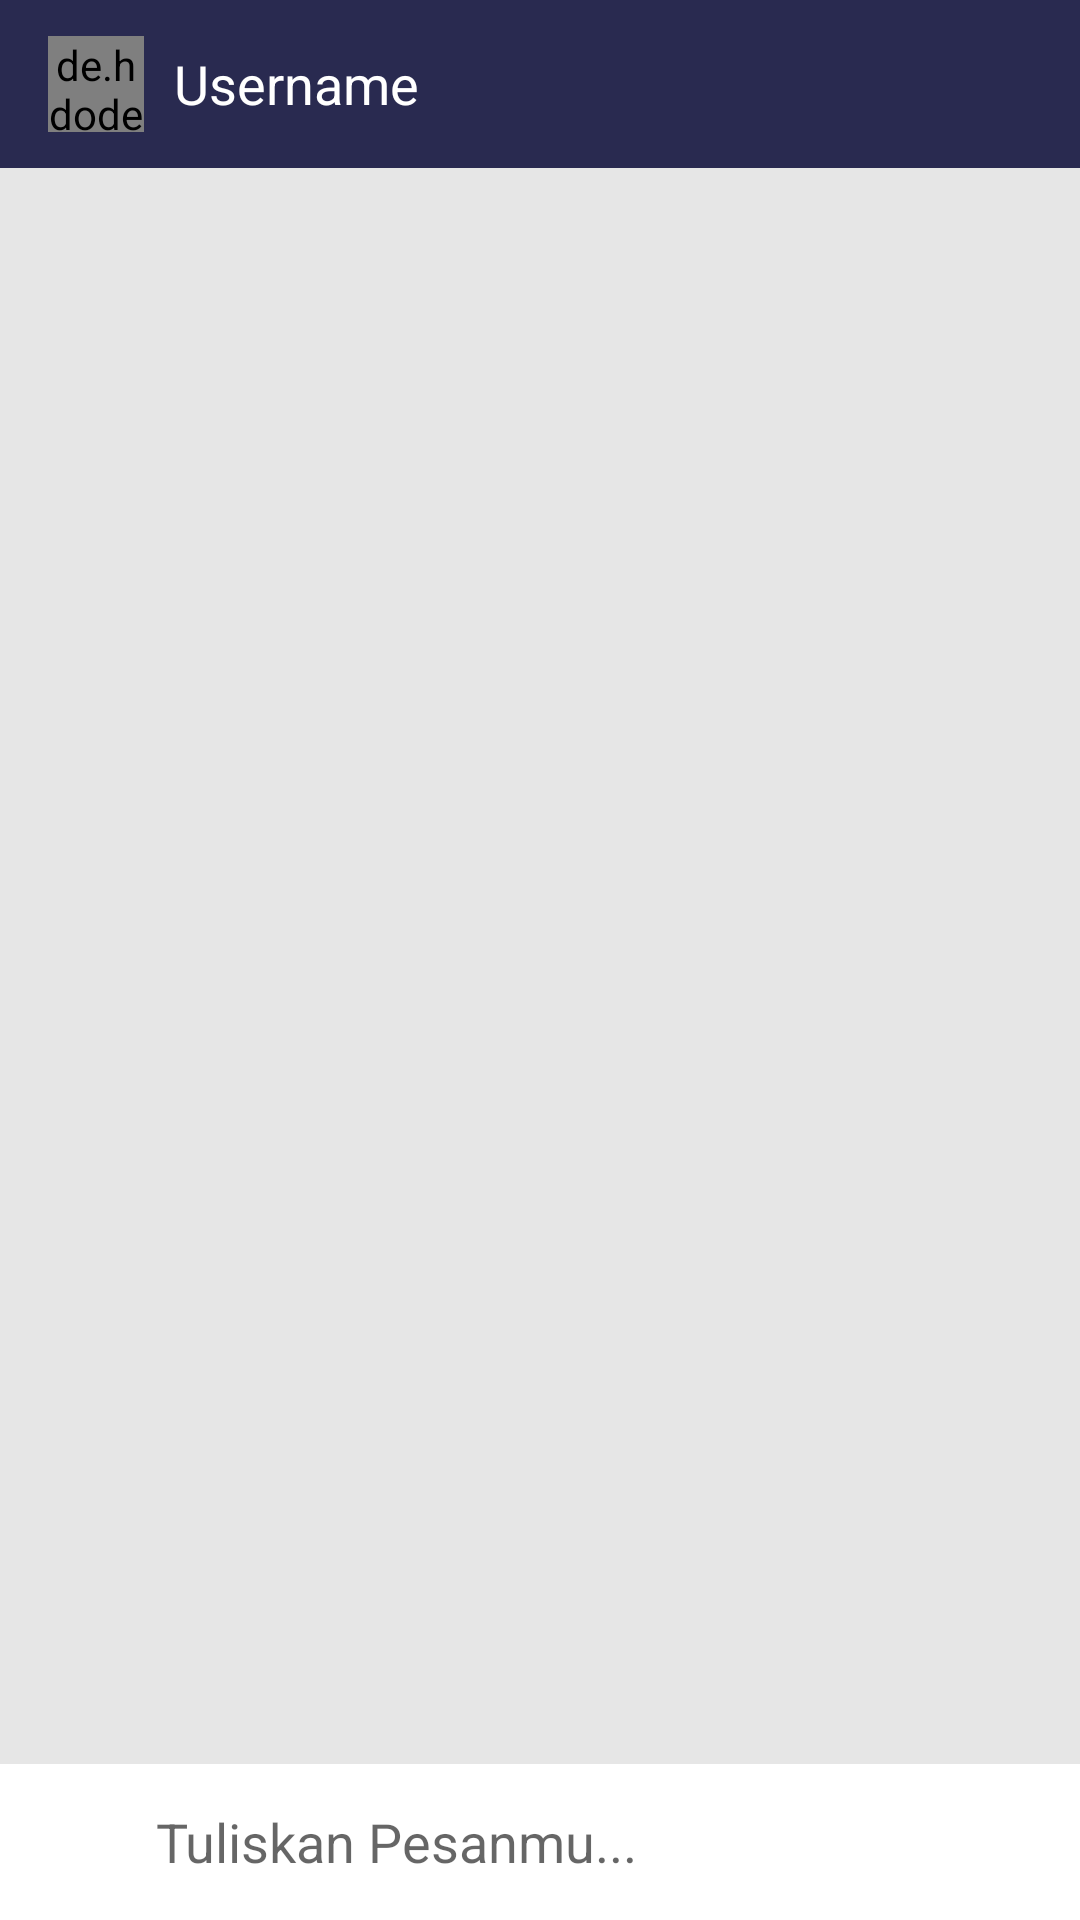

Write the Android layout XML for this screen, with the resource values it uses.
<!-- AndroidManifest.xml: activity theme AppTheme.NoActionBar -->
<!-- res/layout/activity_message_chat.xml -->
<?xml version="1.0" encoding="utf-8"?>
<RelativeLayout
    xmlns:android="http://schemas.android.com/apk/res/android"
    xmlns:app="http://schemas.android.com/apk/res-auto"
    xmlns:tools="http://schemas.android.com/tools"
    android:layout_width="match_parent"
    android:layout_height="match_parent"
    android:background="#e6e6e6"
    tools:context=".activity.MessageChatActivity">



    <com.google.android.material.appbar.AppBarLayout
        android:id="@+id/barLayout_message_chat"
        android:layout_width="match_parent"
        android:layout_height="wrap_content"
        android:theme="@style/AppTheme.AppBarOverlay">

        <androidx.appcompat.widget.Toolbar
            android:id="@+id/toolbar_message_chat"
            android:layout_width="match_parent"
            android:layout_height="wrap_content"
            android:background="?attr/colorPrimaryDark"
            app:popupTheme="@style/AppTheme.PopupOverlay">

            <de.hdodenhof.circleimageview.CircleImageView
                android:id="@+id/profile_image_chat"
                android:layout_width="32dp"
                android:layout_height="32dp"
                android:src="@drawable/ic_account_circle_black_24dp" />

            <TextView
                android:id="@+id/username_mchat"
                android:layout_width="wrap_content"
                android:layout_height="wrap_content"
                android:layout_marginLeft="26dp"
                android:text="@string/username"
                android:textColor="@color/colorwhite"
                android:textSize="18sp" />

        </androidx.appcompat.widget.Toolbar>
    </com.google.android.material.appbar.AppBarLayout>

    <androidx.recyclerview.widget.RecyclerView
        android:id="@+id/recycle_view_chats"
        android:layout_width="match_parent"
        android:layout_height="match_parent"
        android:layout_below="@id/barLayout_message_chat"
        android:layout_above="@+id/relative_layout_bottom">

    </androidx.recyclerview.widget.RecyclerView>

    <RelativeLayout
        android:id="@+id/relative_layout_bottom"
        android:layout_width="match_parent"
        android:layout_height="wrap_content"
        android:padding="6dp"
        android:background="@color/colorwhite"
        android:layout_alignParentBottom="true"
        >
        <ImageView
            android:id="@+id/attact_image_file_btn"
            android:layout_width="40dp"
            android:layout_height="40dp"
            android:layout_alignParentStart="true"
            android:layout_alignParentLeft="true"
            android:background="@drawable/ic_attach_file_black_24dp">

        </ImageView>
        <EditText
            android:id="@+id/text_message"
            android:layout_width="match_parent"
            android:layout_height="wrap_content"
            android:background="@android:color/transparent"
            android:hint="@string/tuliskan_pesanmu"
            android:layout_toRightOf="@id/attact_image_file_btn"
            android:layout_toLeftOf="@+id/send_message_btn"
            android:layout_centerVertical="true"
            android:layout_marginLeft="6dp"
            android:layout_marginRight="6dp"
            />
        <ImageView
            android:id="@+id/send_message_btn"
            android:layout_width="40dp"
            android:layout_height="40dp"
            android:layout_alignParentEnd="true"
            android:layout_alignParentRight="true"
            android:background="@drawable/ic_send_black_24dp">

        </ImageView>

    </RelativeLayout>


</RelativeLayout>
<!-- resources referenced by this layout -->
<resources>
  <color name="colorwhite">#FFFFFF</color>
  <!-- drawable ic_account_circle_black_24dp (drawable) -->
  <vector android:height="24dp" android:tint="#34366A"
      android:viewportHeight="24.0" android:viewportWidth="24.0"
      android:width="24dp" xmlns:android="http://schemas.android.com/apk/res/android">
      <path android:fillColor="#FF000000" android:pathData="M12,2C6.48,2 2,6.48 2,12s4.48,10 10,10 10,-4.48 10,-10S17.52,2 12,2zM12,5c1.66,0 3,1.34 3,3s-1.34,3 -3,3 -3,-1.34 -3,-3 1.34,-3 3,-3zM12,19.2c-2.5,0 -4.71,-1.28 -6,-3.22 0.03,-1.99 4,-3.08 6,-3.08 1.99,0 5.97,1.09 6,3.08 -1.29,1.94 -3.5,3.22 -6,3.22z"/>
  </vector>
  <string name="tuliskan_pesanmu">Tuliskan Pesanmu...</string>
  <string name="username">Username</string>
  <style name="AppTheme.AppBarOverlay" parent="ThemeOverlay.AppCompat.Dark.ActionBar" />
  <style name="AppTheme.PopupOverlay" parent="ThemeOverlay.AppCompat.Light" />
  <style name="AppTheme.NoActionBar">
          <item name="windowActionBar">false</item>
          <item name="windowNoTitle">true</item>
      </style>
</resources>
